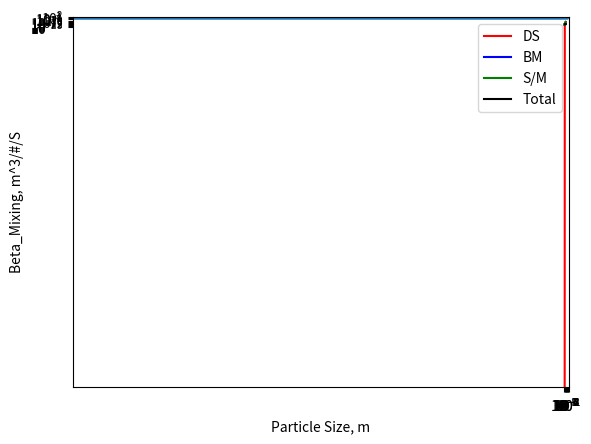

Python code for this plot:
# MATH, part 2
# Particle Physics
#-------------------------------------
# Getting started:

# install "numpy", "matplotlib" packages
# in terminal use:
# pip install sympy
# pip install matplotlib
    # if pip doesn't work, use pip3
    # if pip3 doesn't work, try "python -m pip install matplotlib"
    # if else: "python3 -m pip install matplotlib
    # if else: go to terminal and try:
    # curl https://bootstrap.pypa.io/get-pip.py > get-pip.py
    # if else....~\_o_/~


# import these packages with this code:
import matplotlib.pyplot as plt
import numpy as np
#--------------------------------------

# review of variables
x = 3
y = 2
z = 5
eq = x*y-z
print(eq)

#------------------------------------
# delete values assigned to variables.
del x,y,z
#------------------------------------

# plotting:

# linspace creates a series of values with the syntax:
# (left value, right value, number of points within range)
x = np.linspace(-10,10,100)
# pass the series through the function
y = x**2
# plot
plt.plot(x,y)
plt.show()

#-----------------------------------------
# Solving Complex (math) relationships
#-----------------------------------------

# In physics, the frequency at which particles come into surface
# contact through mixing can be calculated as:

# betaS = (1/6)*((di+dj)**3)*G {=} (m^3/#/s)

# where
# di [=] diameter of particles of size i (m)
# dj [=] diameter of particles of size j (m)
# G is the velocity gradient (s^-1)


# equation:

#betaS = (1/6)*((di+dj)**3)*float(G) # (m^3/#/s)
di = np.linspace(10**-7,10**-5,1000)
dj = np.linspace(10**-7,10**-4,1000)
G = 70
betaS = (1/6)*((di+dj)**3)*float(G) # (m^3/#/s)
plt.plot(di,betaS,'r')
plt.xlabel('Particle Size, m')
plt.ylabel('Beta_Mixing, m^3/#/S')
plt.axis('tight')
plt.show()

#--------------------------------------------
# apart from mixing, particles also come into contact in a fluid from:
# 1. Differential settling
# 2. Brownian (thermal) motion
# 3. Mixing (as we jsut explored)

# some constants we'll need:
# gravitational constant
g = 9.81 # m/s/s
# fluid viscosity
mu = 10**-3 # pascal seconds
# fluid density
rhol = 1000 #kg/m^3
# desnity of particle
rhop = 1.1*rhol # kg/m^3
# Boltzmann constant
kB = 1.38*10**-23 # m2kg/s/s/K
# Temperature of system (K)
T = 273 #K

# Beta for differential settling
betaDS = (np.pi*g/(72*mu))*np.absolute(di-dj)*(rhop-rhol)*(di+dj)**3
# Beta for Brownian motion
betaBM = (2*kB*T)/(3*mu)*((di+dj)**2)/(di*dj)
# Beta for Shear mixing
betaS = (1/6)*((di+dj)**3)*(G) # (m^3/#/s)
# Total:
Beta = betaS + betaBM+betaDS

plt.plot(di,betaDS,'r',label = "DS")
plt.plot(di,betaBM,'b',label ='BM')
plt.plot(di,betaS,'g',label ='S/M')
plt.plot(di,betaBM,'k',label ='Total')
plt.xscale("log")
plt.yscale("log")
plt.legend()
plt.show()


